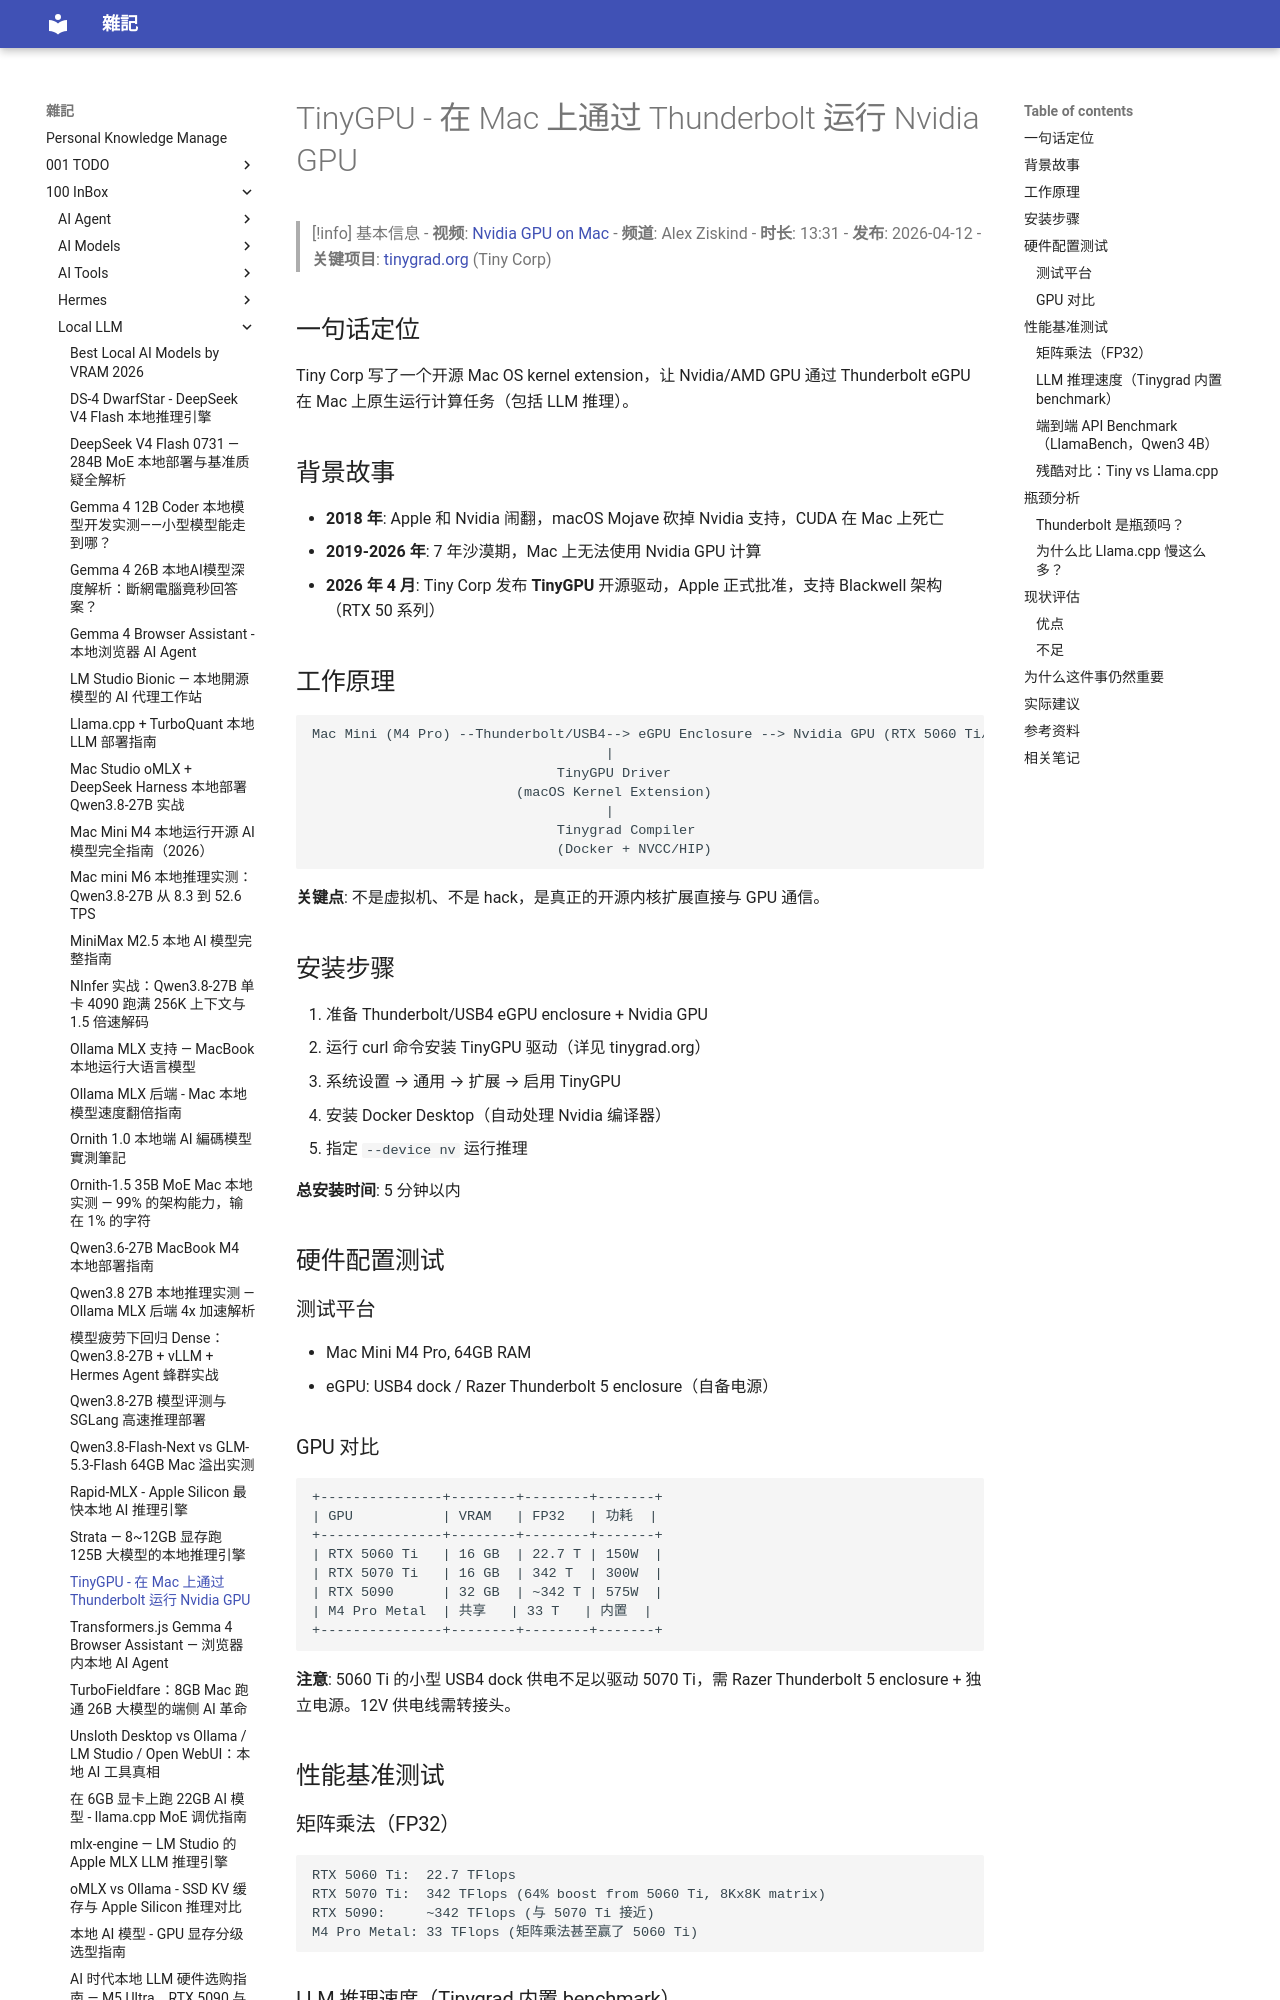

repository: yudady/yudady.github.io · page: 100-InBox/Local-LLM/TinyGPU - Nvidia GPU on Mac via Thunderbolt/index.html · generator: mkdocs

---
title: TinyGPU - 在 Mac 上通过 Thunderbolt 运行 Nvidia GPU
aliases: [TinyGPU, tiny-grad-gpu, Nvidia on Mac]
tags:
  - egpu
  - nvidia
  - apple-silicon
  - thunderbolt
  - llm
  - status/early
  - type/doc
source:
  - "https://www.youtube.com/watch?v=C4KWsmezXm4"
author: Alex Ziskind (Tiny Corp)
created: 2026-05-02
updated: 2026-05-02
description: Tiny Corp 发布开源 Mac OS Nvidia GPU 驱动，首次自 2019 年来在 Mac 上原生运行 Nvidia GPU，通过 Thunderbolt 连接 eGPU 进行 LLM 推理
level: intermediate
stars: 3
---

# TinyGPU - 在 Mac 上通过 Thunderbolt 运行 Nvidia GPU

> [!info] 基本信息
> - **视频**: [Nvidia GPU on Mac](https://www.youtube.com/watch?v=C4KWsmezXm4)
> - **频道**: Alex Ziskind
> - **时长**: 13:31
> - **发布**: 2026-04-12
> - **关键项目**: [tinygrad.org](https://tinygrad.org) (Tiny Corp)

## 一句话定位

Tiny Corp 写了一个开源 Mac OS kernel extension，让 Nvidia/AMD GPU 通过 Thunderbolt eGPU 在 Mac 上原生运行计算任务（包括 LLM 推理）。

## 背景故事

- **2018 年**: Apple 和 Nvidia 闹翻，macOS Mojave 砍掉 Nvidia 支持，CUDA 在 Mac 上死亡
- **2019-2026 年**: 7 年沙漠期，Mac 上无法使用 Nvidia GPU 计算
- **2026 年 4 月**: Tiny Corp 发布 **TinyGPU** 开源驱动，Apple 正式批准，支持 Blackwell 架构（RTX 50 系列）

## 工作原理

```
Mac Mini (M4 Pro) --Thunderbolt/USB4--> eGPU Enclosure --> Nvidia GPU (RTX 5060 Ti/5070 Ti/5090)
                                    |
                              TinyGPU Driver
                         (macOS Kernel Extension)
                                    |
                              Tinygrad Compiler
                              (Docker + NVCC/HIP)
```

**关键点**: 不是虚拟机、不是 hack，是真正的开源内核扩展直接与 GPU 通信。

## 安装步骤

1. 准备 Thunderbolt/USB4 eGPU enclosure + Nvidia GPU
2. 运行 curl 命令安装 TinyGPU 驱动（详见 tinygrad.org）
3. 系统设置 → 通用 → 扩展 → 启用 TinyGPU
4. 安装 Docker Desktop（自动处理 Nvidia 编译器）
5. 指定 `--device nv` 运行推理

**总安装时间**: 5 分钟以内

## 硬件配置测试

### 测试平台

- Mac Mini M4 Pro, 64GB RAM
- eGPU: USB4 dock / Razer Thunderbolt 5 enclosure（自备电源）

### GPU 对比

```
+---------------+--------+--------+-------+
| GPU           | VRAM   | FP32   | 功耗  |
+---------------+--------+--------+-------+
| RTX 5060 Ti   | 16 GB  | 22.7 T | 150W  |
| RTX 5070 Ti   | 16 GB  | 342 T  | 300W  |
| RTX 5090      | 32 GB  | ~342 T | 575W  |
| M4 Pro Metal  | 共享   | 33 T   | 内置  |
+---------------+--------+--------+-------+
```

**注意**: 5060 Ti 的小型 USB4 dock 供电不足以驱动 5070 Ti，需 Razer Thunderbolt 5 enclosure + 独立电源。12V 供电线需转接头。
